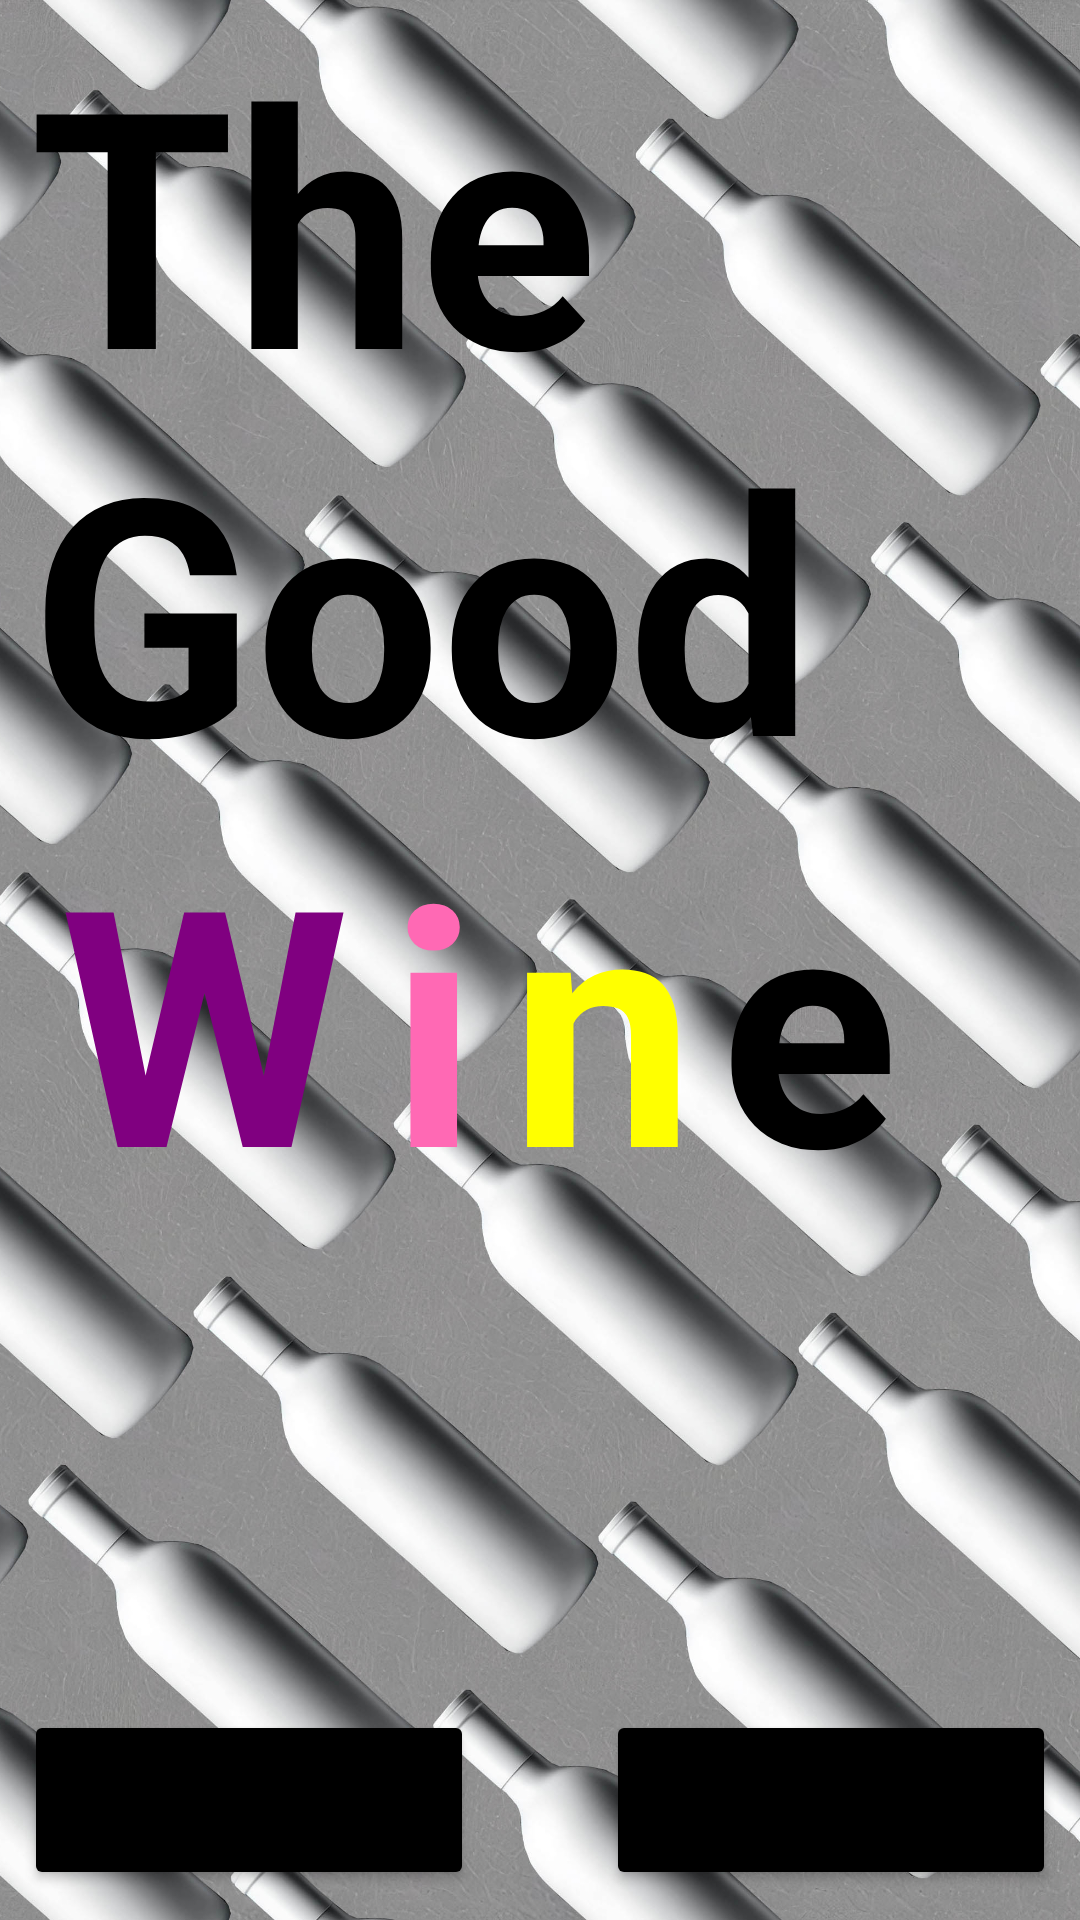

Android layout source for this screen:
<!-- AndroidManifest.xml: application theme Theme.TheGoodWine -->
<!-- res/layout/fragment_age.xml -->
<?xml version="1.0" encoding="utf-8"?>
<FrameLayout
    xmlns:android="http://schemas.android.com/apk/res/android"
    android:layout_width="match_parent"
    android:layout_height="match_parent"
    android:orientation="vertical"
    >

<ImageView
    android:layout_width="wrap_content"
    android:layout_height="wrap_content"
    android:scaleType="centerCrop"
    android:src="@drawable/collage"

    />

    <TextView
        android:layout_width="wrap_content"
        android:layout_height="256dp"
        android:layout_marginLeft="10dp"
        android:layout_marginRight="16dp"
        android:text="The Good "
        android:textColor="@color/black"
        android:textSize="110sp"
        android:textStyle="bold" />

    <TextView
        android:layout_width="wrap_content"
        android:layout_height="128dp"
        android:layout_gravity="center|left"
        android:layout_marginLeft="20dp"
        android:layout_marginTop="10dp"
        android:text="W"
        android:textColor="@color/colorPurple"
        android:textSize="110sp"
        android:textStyle="bold" />

    <TextView
        android:layout_width="wrap_content"
        android:layout_height="128dp"
        android:layout_gravity="center|left"
        android:layout_marginLeft="130dp"
        android:layout_marginTop="10dp"
        android:text="i"
        android:textColor="@color/colorPink"
        android:textSize="110sp"
        android:textStyle="bold" />
    <TextView
        android:layout_width="wrap_content"
        android:layout_height="128dp"
        android:layout_gravity="center|left"
        android:layout_marginLeft="170dp"
        android:layout_marginTop="10dp"
        android:text="n"
        android:textColor="@color/colorYellow"
        android:textSize="110sp"
        android:textStyle="bold" />
    <TextView
        android:layout_width="wrap_content"
        android:layout_height="128dp"
        android:layout_marginTop="10dp"
        android:layout_gravity="center|left"
        android:layout_marginLeft="240dp"
        android:text="e"
        android:textColor="@color/black"
        android:textSize="110sp"
        android:textStyle="bold" />

    <Button
        android:id="@+id/age"
        android:layout_width="150dp"
        android:layout_height="60dp"
        android:layout_gravity="center|bottom|left"
        android:layout_marginLeft="8dp"
        android:layout_marginBottom="10dp"
        android:backgroundTint="@color/black"
        android:text="@string/age"
        android:textSize="18sp"
        android:textStyle="bold" />

    <Button
        android:id="@+id/no_age"
        android:layout_width="150dp"
        android:layout_height="60dp"
        android:layout_gravity="center|bottom|right"
        android:layout_marginRight="8dp"
        android:layout_marginBottom="10dp"
        android:backgroundTint="@color/black"
        android:text="@string/no_age"
        android:textSize="18sp"
        android:textStyle="bold" />



</FrameLayout>
<!-- resources referenced by this layout -->
<resources>
  <color name="black">#FF000000</color>
  <color name="colorPink">#FF69B4</color>
  <color name="colorPurple">#800080</color>
  <color name="colorYellow">#FFFF00</color>
  <!-- drawable collage: jpg bitmap (drawable, 599537 bytes) -->
  <string name="age">Mayor 18</string>
  <string name="no_age">Menor 18</string>
  <style name="Theme.TheGoodWine" parent="Theme.MaterialComponents.DayNight.NoActionBar">
          <item name="colorPrimary">@color/black</item>
          <item name="colorPrimaryDark">@color/black</item>
          <item name="colorOnPrimary">@color/white</item>
          <item name="colorOnSecondary">@color/black</item>
          
          
      </style>
  <color name="white">#FFFFFFFF</color>
</resources>
